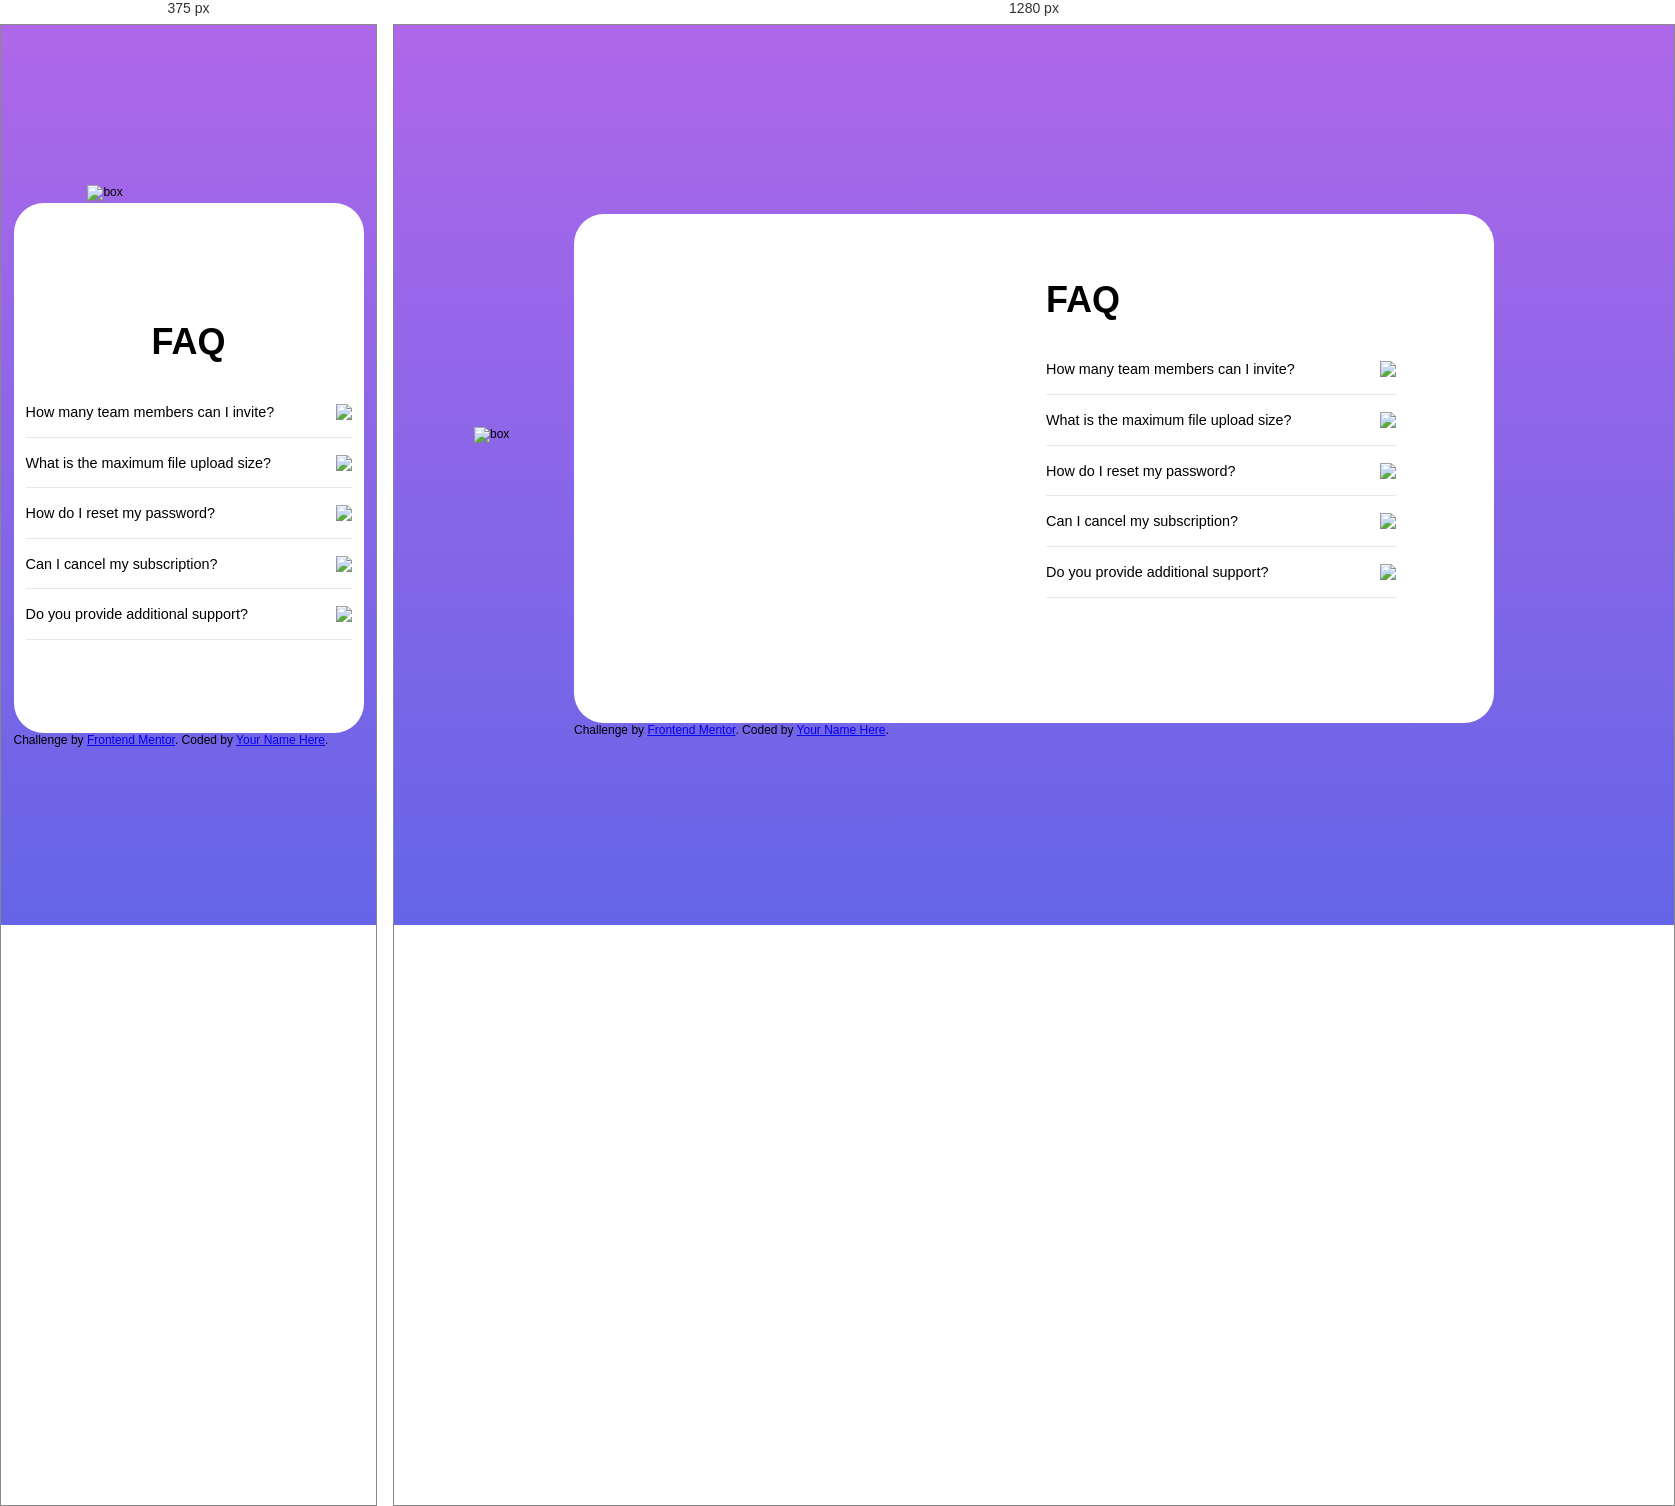
Rendered at 375 px and 1280 px, left to right.

<!-- file: index.html -->
<!DOCTYPE html>
<html lang="en">

<head>
    <meta charset="UTF-8">
    <meta name="viewport" content="width=device-width, initial-scale=1.0">
    <!-- displays site properly based on user's device -->
    <link rel="stylesheet" href="styles/style.css">
    <link rel="icon" type="image/png" sizes="32x32" href="./images/favicon-32x32.png">
    <link rel="preconnect" href="https://fonts.gstatic.com">
    <link rel="stylesheet" href="https://fonts.google.com/specimen/Kumbh+Sans">
    <title>Frontend Mentor | FAQ Accordion Card</title>

</head>

<body>
    <main class="wrapper">
        <div class="image__wrapper">
            <div class="image__wrapper_inner">

            </div>
            <img class="box" src="/faq-accordion-card-main/images/illustration-box-desktop.svg" alt="box">
        </div>
        <!-- Content Container -->
        <div class="accordion__wrapper">

            <h1 class="title__accordion">FAQ</h1>
            <div class="questions__accordions">
                <div class="question-answer__accordion">
                    <div class="question">
                        <h3 class="title__question">
                            How many team members can I invite?
                        </h3>
                        <img src="/faq-accordion-card-main/images/icon-arrow-down.svg">
                    </div>
                    <div class="answer">
                        You can invite up to 2 additional users on the Free plan. There is no limit on
                        team members for the Premium plan.
                    </div>
                </div>

                <div class="question-answer__accordion">
                    <div class="question">
                        <h3 class="title__question">
                            What is the maximum file upload size?
                        </h3>
                        <img src="/faq-accordion-card-main/images/icon-arrow-down.svg">
                    </div>
                    <div class="answer ">
                        No more than 2GB. All files in your account must fit your allotted storage space.
                    </div>
                </div>

                <div class="question-answer__accordion">
                    <div class="question">
                        <h3 class="title__question">
                            How do I reset my password?
                        </h3>
                        <img src="/faq-accordion-card-main/images/icon-arrow-down.svg">
                    </div>
                    <div class="answer ">
                        Click “Forgot password” from the login page or “Change password” from your profile page.
                        A reset link will be emailed to you.
                    </div>
                </div>

                <div class="question-answer__accordion">
                    <div class="question">
                        <h3 class="title__question">
                            Can I cancel my subscription?
                        </h3>
                        <img src="/faq-accordion-card-main/images/icon-arrow-down.svg">
                    </div>
                    <div class="answer ">
                        Yes! Send us a message and we’ll process your request no questions asked.
                    </div>
                </div>

                <div class="question-answer__accordion">
                    <div class="question">
                        <h3 class="title__question">
                            Do you provide additional support?
                        </h3>
                        <img src="/faq-accordion-card-main/images/icon-arrow-down.svg">
                    </div>
                    <div class="answer ">
                        Chat and email support is available 24/7. Phone lines are open during normal business hours.
                    </div>
                </div>

            </div>
        </div>
    </main>

    <div class="attribution">
        Challenge by <a href="https://www.frontendmentor.io?ref=challenge" target="_blank">Frontend Mentor</a>.
        Coded by <a href="#">Your Name Here</a>.
    </div>
    <script src="/faq-accordion-card-main/styles/main.js"></script>
</body>

</html>

/* @media block from styles/style.css */
@media (max-width: 700px) {
  .wrapper {
    width: 350px;
    grid-template-columns: 1fr;
    grid-template-rows: 100px 1fr;
    grid-gap: 0.5rem;
    position: relative;
    padding: 1rem;
    height: 530px;
  }
  .image__wrapper {
    background: url("./images/bg-pattern-mobile.svg");
    background-repeat: no-repeat;
    background-position: center 590%;
  }

  .image__wrapper_inner {
    position: absolute;
    width: 100%;
    height: 200px;
    background-size: 72%;
    background-position: center;
    top: -129%;
  }
  .box {
    width: 55px;
    left: 19%;
    top: -30%;
  }
  .accordion__wrapper {
    margin-top: 0px;
  }
  .question-answer__accordion {
    width: 100%;
  }
  .title__accordion {
    text-align: center;
  }
}